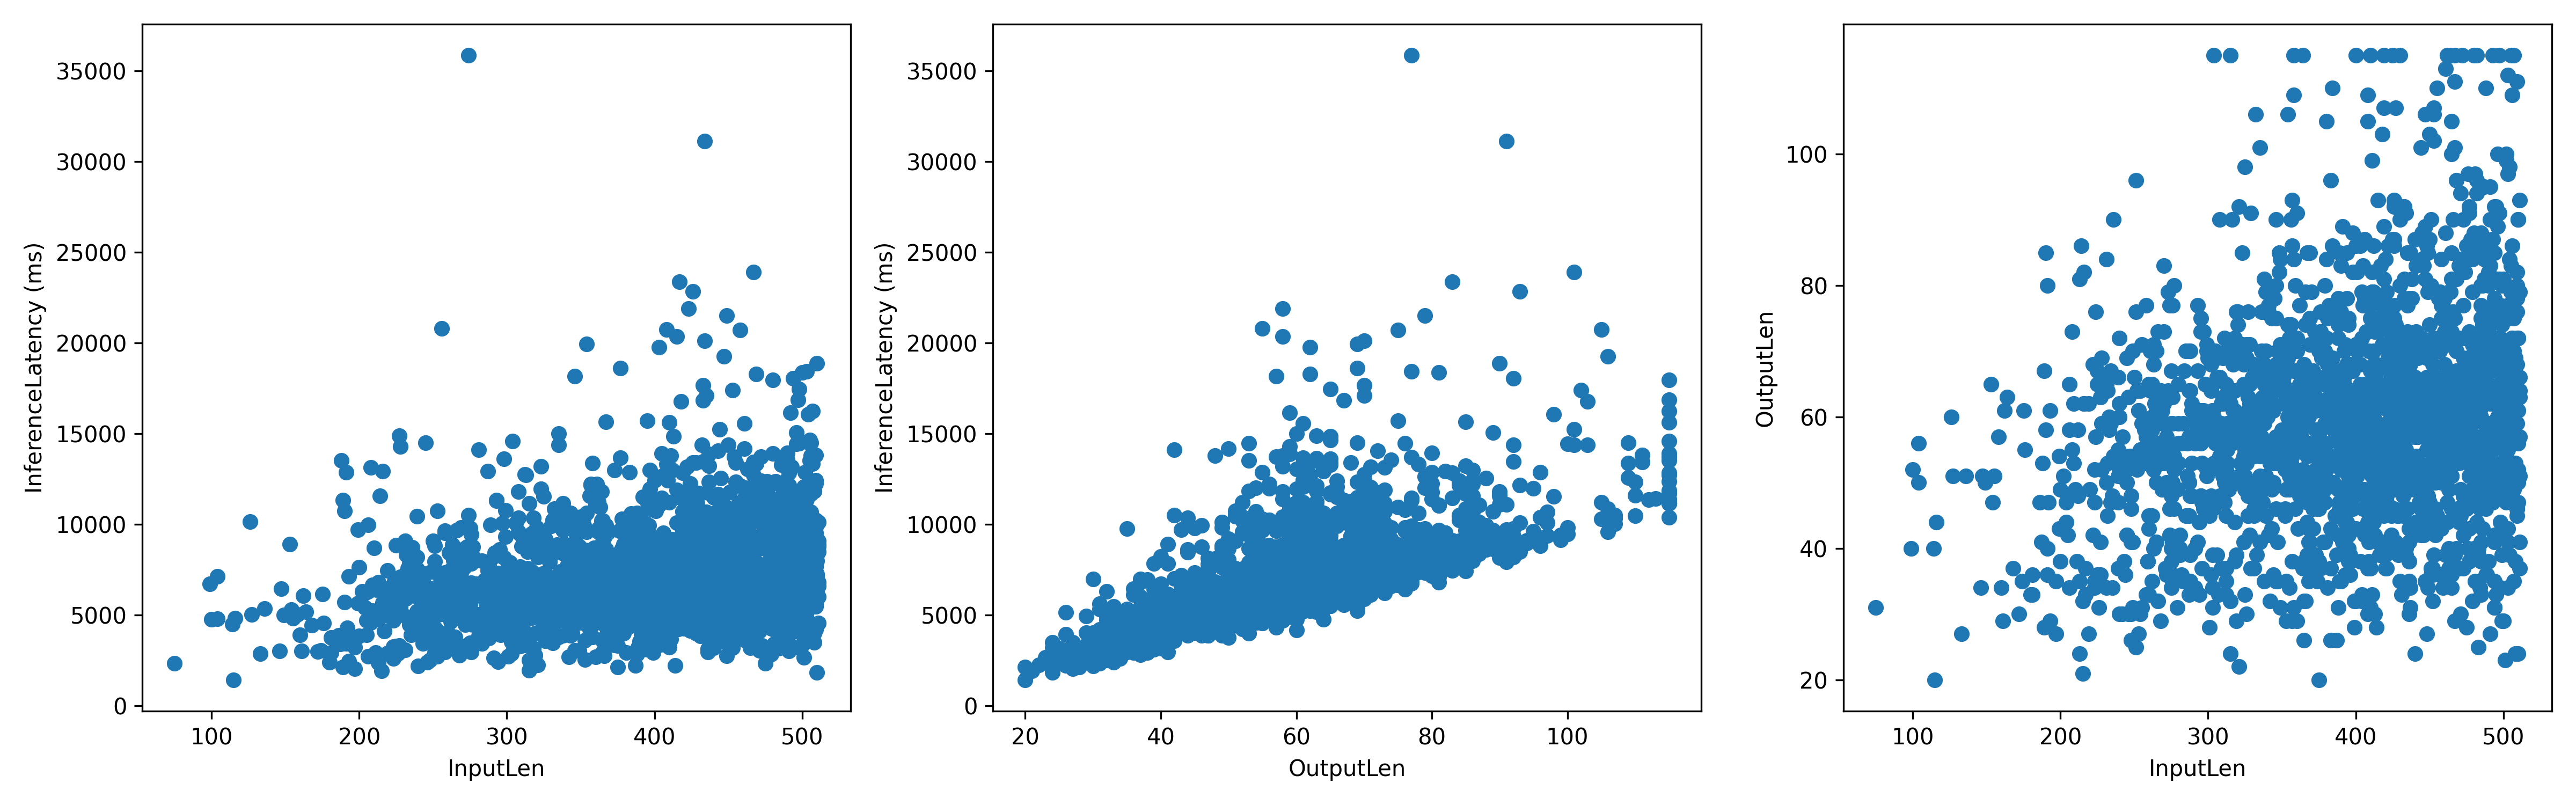

Values plotted in this chart, from the file beside it:
InputLen, InferenceLatency, OutputLen
320, 9831, 74
475, 2344, 28
391, 3897, 41
425, 5948, 62
502, 5031, 55
227, 2970, 41
240, 7074, 72
481, 5253, 69
453, 3215, 39
414, 2227, 28
352, 10423, 52
505, 14631, 65
352, 9954, 46
276, 7838, 41
227, 14869, 63
419, 5558, 62
460, 7398, 73
303, 4211, 46
350, 4757, 64
460, 5683, 68
304, 4167, 60
444, 3757, 50
482, 4314, 57
510, 1850, 24
310, 5382, 69
428, 3986, 53
343, 3873, 49
485, 9241, 80
434, 4631, 40
500, 8182, 65
368, 5258, 38
425, 9224, 69
302, 7889, 64
360, 11108, 91
457, 8770, 70
369, 8034, 65
502, 6005, 47
434, 5349, 39
329, 6792, 55
427, 8921, 71
312, 5174, 45
403, 7494, 65
413, 8454, 66
363, 7925, 62
369, 6779, 56
485, 6227, 53
262, 7489, 60
488, 7973, 63
397, 7529, 63
325, 6767, 59
431, 3853, 33
429, 6601, 56
258, 9531, 77
235, 3915, 34
375, 6507, 57
506, 9431, 72
495, 9042, 71
422, 6438, 52
325, 11538, 98
495, 9450, 77
... 1,945 more rows
